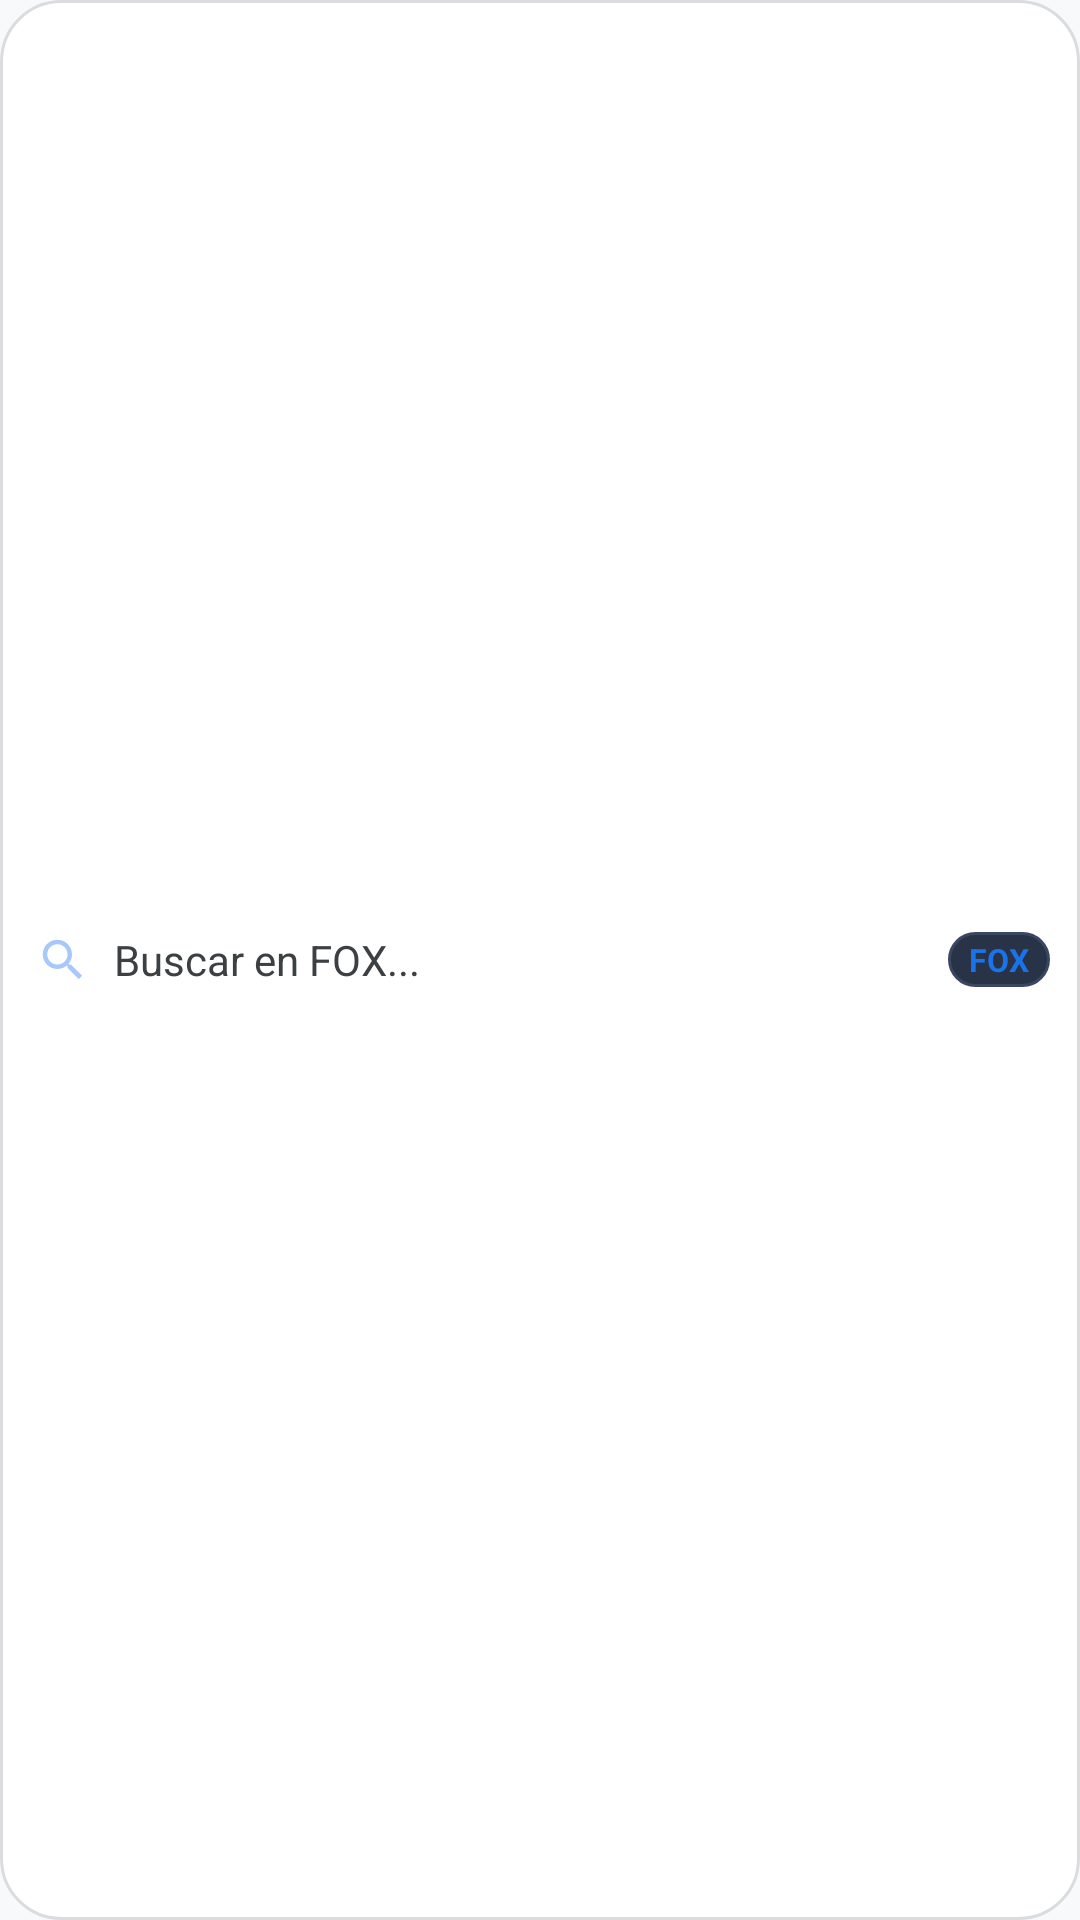

The Android layout XML behind this screen, and the referenced resources:
<!-- AndroidManifest.xml: application theme Theme.FoxSearch -->
<!-- res/layout/widget_search_bar.xml -->
<?xml version="1.0" encoding="utf-8"?>
<LinearLayout xmlns:android="http://schemas.android.com/apk/res/android"
    android:id="@+id/widgetContainer"
    android:layout_width="match_parent"
    android:layout_height="44dp"
    android:background="@drawable/bg_widget_bar"
    android:gravity="center_vertical"
    android:orientation="horizontal"
    android:paddingStart="12dp"
    android:paddingEnd="10dp">

    <ImageView
        android:id="@+id/ivWidgetSearchIcon"
        android:layout_width="18dp"
        android:layout_height="18dp"
        android:contentDescription="@string/app_name"
        android:src="@drawable/ic_search" />

    <TextView
        android:id="@+id/tvWidgetSearchHint"
        android:layout_width="0dp"
        android:layout_height="wrap_content"
        android:layout_weight="1"
        android:paddingStart="8dp"
        android:paddingEnd="8dp"
        android:singleLine="true"
        android:maxLines="1"
        android:ellipsize="end"
        android:text="@string/search_hint"
        android:textColor="#3C4043"
        android:textSize="14sp" />

    
    <TextView
        android:id="@+id/tvWidgetBadge"
        android:layout_width="wrap_content"
        android:layout_height="wrap_content"
        android:background="@drawable/bg_header_badge"
        android:paddingStart="7dp"
        android:paddingTop="2dp"
        android:paddingEnd="7dp"
        android:paddingBottom="2dp"
        android:text="FOX"
        android:textColor="#1A73E8"
        android:textSize="10.5sp"
        android:textStyle="bold" />
</LinearLayout>
<!-- resources referenced by this layout -->
<resources>
  <!-- drawable bg_header_badge (drawable) -->
  <?xml version="1.0" encoding="utf-8"?>
  <shape xmlns:android="http://schemas.android.com/apk/res/android">
      <solid android:color="#293348" />
      <corners android:radius="12dp" />
      <stroke android:width="1dp" android:color="#3A4762" />
  </shape>
  <!-- drawable bg_widget_bar (drawable) -->
  <?xml version="1.0" encoding="utf-8"?>
  <shape xmlns:android="http://schemas.android.com/apk/res/android">
      <solid android:color="#FFFFFFFF" />
      <stroke android:width="1dp" android:color="#DADCE0" />
      <corners android:radius="20dp" />
  </shape>
  <!-- drawable ic_search (drawable) -->
  <vector xmlns:android="http://schemas.android.com/apk/res/android"
      android:width="24dp"
      android:height="24dp"
      android:viewportWidth="24"
      android:viewportHeight="24">
      <path
          android:fillColor="#A8C7FA"
          android:pathData="M15.5,14h-0.79l-0.28,-0.27C15.41,12.59 16,11.11 16,9.5 16,5.91 13.09,3 9.5,3S3,5.91 3,9.5 5.91,16 9.5,16c1.61,0 3.09,-0.59 4.23,-1.57l0.27,0.28v0.79l5,4.99L20.49,19l-4.99,-5zm-6,0C7.01,14 5,11.99 5,9.5S7.01,5 9.5,5 14,7.01 14,9.5 11.99,14 9.5,14z" />
  </vector>
  <string name="app_name">Buscar</string>
  <string name="search_hint">Buscar en FOX...</string>
  <style name="Theme.FoxSearch" parent="Theme.AppCompat.Light.NoActionBar">
          <item name="android:windowBackground">#F8F9FA</item>
          <item name="android:statusBarColor">#F8F9FA</item>
          <item name="android:windowLightStatusBar">true</item>
          <item name="android:navigationBarColor">#F1F3F4</item>
          <item name="android:windowLightNavigationBar">true</item>
          <item name="colorPrimary">#1A73E8</item>
          <item name="colorAccent">#1A73E8</item>
      </style>
</resources>
